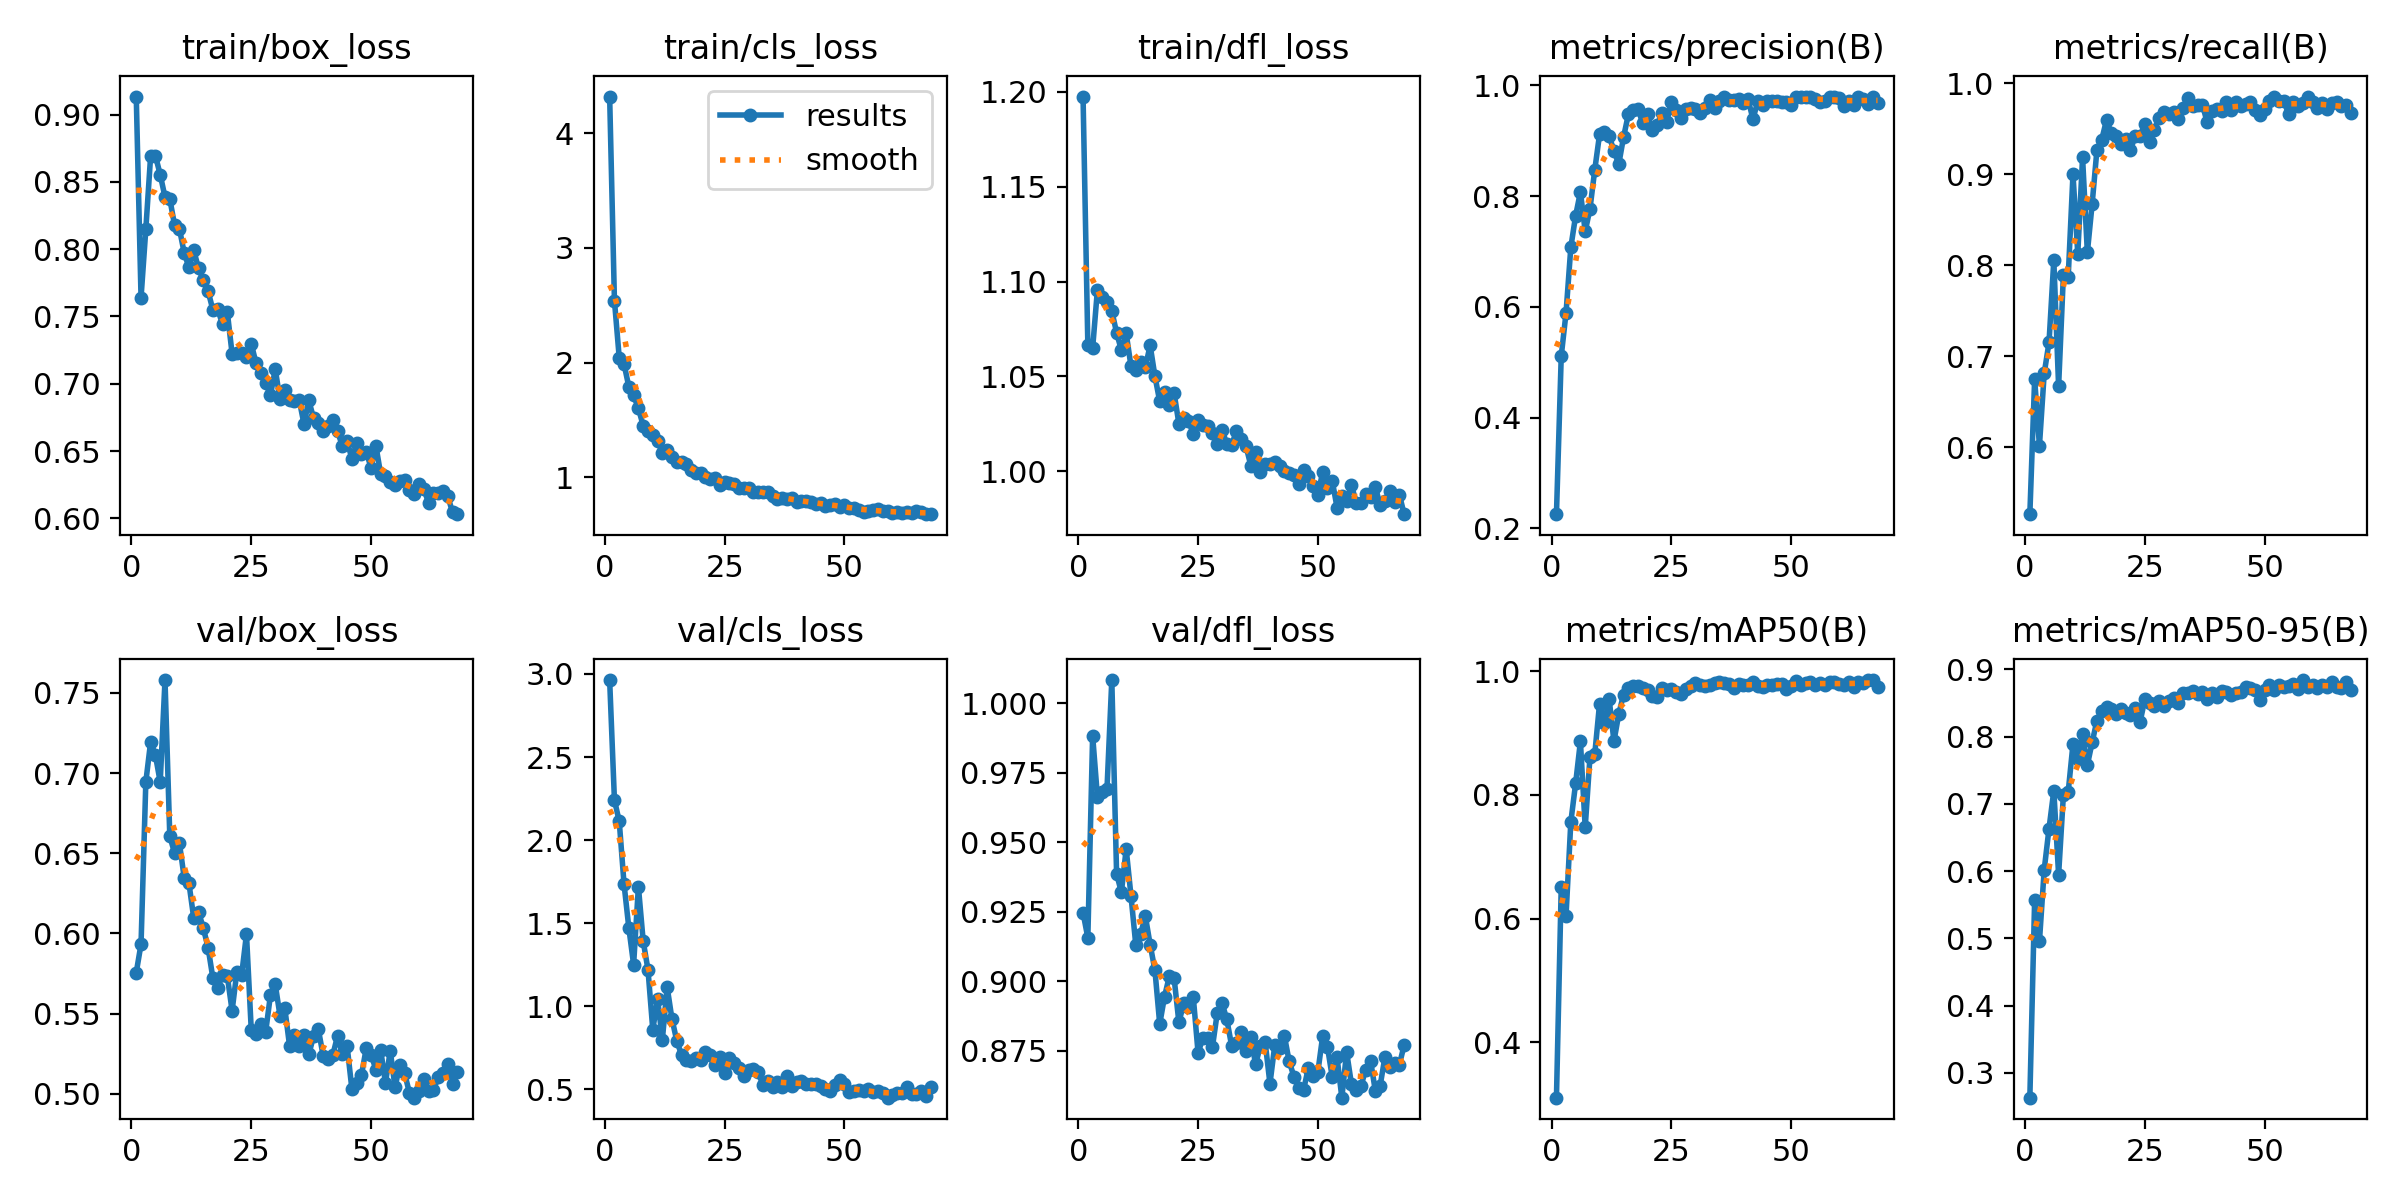

The file beside this chart, header and first rows:
epoch, time, train/box_loss, train/cls_loss, train/dfl_loss, metrics/precision(B), metrics/recall(B), metrics/mAP50(B), metrics/mAP50-95(B), val/box_loss, val/cls_loss, val/dfl_loss, lr/pg0, lr/pg1, lr/pg2
1, 24.52, 0.9135, 4.318, 1.198, 0.2257, 0.5266, 0.3107, 0.2632, 0.5756, 2.963, 0.9247, 0.07022, 0.003309, 0.003309
2, 47.54, 0.764, 2.54, 1.067, 0.5114, 0.675, 0.6518, 0.557, 0.5934, 2.24, 0.9156, 0.0402, 0.006624, 0.006624
3, 69.06, 0.815, 2.043, 1.065, 0.5891, 0.6019, 0.6048, 0.4955, 0.6945, 2.114, 0.9883, 0.01016, 0.009919, 0.009919
4, 89.43, 0.8693, 1.989, 1.096, 0.7077, 0.6815, 0.7563, 0.6023, 0.7194, 1.737, 0.9664, 0.009915, 0.009915, 0.009915
5, 109.7, 0.8695, 1.79, 1.092, 0.7647, 0.7154, 0.8184, 0.6633, 0.7111, 1.473, 0.968, 0.009887, 0.009887, 0.009887
6, 131.5, 0.8554, 1.715, 1.089, 0.8075, 0.8058, 0.8863, 0.7195, 0.6945, 1.251, 0.9693, 0.009859, 0.009859, 0.009859
7, 153.7, 0.8388, 1.602, 1.085, 0.7365, 0.6671, 0.7476, 0.5947, 0.7581, 1.72, 1.008, 0.00983, 0.00983, 0.00983
8, 175.4, 0.8375, 1.451, 1.073, 0.7774, 0.7894, 0.8616, 0.713, 0.6606, 1.392, 0.9387, 0.009802, 0.009802, 0.009802
9, 197, 0.8178, 1.408, 1.064, 0.848, 0.7868, 0.8662, 0.7175, 0.6501, 1.22, 0.932, 0.009774, 0.009774, 0.009774
10, 219, 0.8154, 1.373, 1.073, 0.9118, 0.9002, 0.9475, 0.7888, 0.6564, 0.8602, 0.9476, 0.009745, 0.009745, 0.009745
11, 241, 0.7974, 1.322, 1.056, 0.9157, 0.8126, 0.9159, 0.7672, 0.6348, 1.043, 0.9307, 0.009717, 0.009717, 0.009717
12, 262.4, 0.7864, 1.213, 1.053, 0.9082, 0.9185, 0.9544, 0.8039, 0.6312, 0.8004, 0.9132, 0.009689, 0.009689, 0.009689
13, 283.9, 0.7991, 1.237, 1.058, 0.8822, 0.8141, 0.8867, 0.7577, 0.6095, 1.116, 0.917, 0.009661, 0.009661, 0.009661
14, 305.6, 0.7858, 1.182, 1.055, 0.8576, 0.8675, 0.9304, 0.7915, 0.6133, 0.9241, 0.9234, 0.009632, 0.009632, 0.009632
15, 327, 0.7769, 1.137, 1.066, 0.9065, 0.927, 0.9621, 0.8239, 0.6034, 0.7937, 0.9132, 0.009604, 0.009604, 0.009604
16, 348.4, 0.7687, 1.132, 1.05, 0.9476, 0.9382, 0.9733, 0.838, 0.5909, 0.7068, 0.904, 0.009576, 0.009576, 0.009576
17, 369.9, 0.7548, 1.119, 1.037, 0.9555, 0.9597, 0.9764, 0.8439, 0.5719, 0.6781, 0.8846, 0.009547, 0.009547, 0.009547
18, 391.3, 0.7553, 1.062, 1.042, 0.958, 0.945, 0.9762, 0.8411, 0.5659, 0.6726, 0.8945, 0.009519, 0.009519, 0.009519
19, 413, 0.7444, 1.036, 1.035, 0.9318, 0.9422, 0.9719, 0.8335, 0.5744, 0.689, 0.9017, 0.009491, 0.009491, 0.009491
20, 434.3, 0.7533, 1.039, 1.041, 0.948, 0.9335, 0.9697, 0.8413, 0.5734, 0.6778, 0.9012, 0.009463, 0.009463, 0.009463
21, 455.4, 0.7223, 1.007, 1.025, 0.9188, 0.9383, 0.9589, 0.8347, 0.5518, 0.7247, 0.8852, 0.009434, 0.009434, 0.009434
22, 478, 0.7232, 0.9898, 1.028, 0.928, 0.9266, 0.9584, 0.8316, 0.5762, 0.7091, 0.892, 0.009406, 0.009406, 0.009406
23, 499.8, 0.7227, 0.9956, 1.027, 0.9498, 0.9425, 0.9734, 0.8428, 0.5744, 0.6467, 0.8908, 0.009378, 0.009378, 0.009378
24, 521.5, 0.7201, 0.9335, 1.02, 0.9344, 0.942, 0.9697, 0.8218, 0.5996, 0.6972, 0.8944, 0.009349, 0.009349, 0.009349
25, 543.5, 0.7297, 0.962, 1.027, 0.9699, 0.955, 0.9712, 0.8554, 0.5396, 0.6003, 0.8742, 0.009321, 0.009321, 0.009321
26, 565.2, 0.7152, 0.9488, 1.024, 0.956, 0.9356, 0.9662, 0.8499, 0.5374, 0.6879, 0.8796, 0.009293, 0.009293, 0.009293
27, 586.4, 0.7081, 0.9418, 1.024, 0.9417, 0.949, 0.9636, 0.8454, 0.5436, 0.6582, 0.8794, 0.009265, 0.009265, 0.009265
28, 607.7, 0.7008, 0.9112, 1.02, 0.9569, 0.9622, 0.9714, 0.8524, 0.5385, 0.6302, 0.8764, 0.009236, 0.009236, 0.009236
29, 629, 0.6914, 0.911, 1.015, 0.9586, 0.9689, 0.9763, 0.8456, 0.5616, 0.5813, 0.8885, 0.009208, 0.009208, 0.009208
30, 650.9, 0.7107, 0.9116, 1.022, 0.9575, 0.9658, 0.9813, 0.8525, 0.5683, 0.6152, 0.8922, 0.00918, 0.00918, 0.00918
31, 672.2, 0.6885, 0.8744, 1.014, 0.9508, 0.9686, 0.978, 0.857, 0.5486, 0.6207, 0.8863, 0.009151, 0.009151, 0.009151
32, 693.8, 0.6954, 0.874, 1.014, 0.9597, 0.9612, 0.9757, 0.8501, 0.5533, 0.6045, 0.8768, 0.009123, 0.009123, 0.009123
33, 715.2, 0.6882, 0.8775, 1.021, 0.9742, 0.9726, 0.9781, 0.865, 0.5297, 0.5247, 0.8777, 0.009095, 0.009095, 0.009095
34, 737.1, 0.6869, 0.8774, 1.017, 0.9587, 0.9839, 0.9804, 0.8647, 0.5364, 0.5517, 0.8816, 0.009067, 0.009067, 0.009067
35, 758.6, 0.6882, 0.8353, 1.013, 0.9716, 0.9748, 0.9822, 0.8671, 0.5295, 0.5134, 0.8748, 0.009038, 0.009038, 0.009038
36, 780.3, 0.67, 0.8163, 1.003, 0.9798, 0.9764, 0.9804, 0.864, 0.5369, 0.5429, 0.88, 0.00901, 0.00901, 0.00901
37, 801.7, 0.6876, 0.8252, 1.01, 0.9732, 0.9767, 0.9785, 0.8666, 0.5246, 0.5144, 0.8701, 0.008982, 0.008982, 0.008982
38, 823.3, 0.6744, 0.8128, 0.9994, 0.9743, 0.9571, 0.9731, 0.8561, 0.5359, 0.5794, 0.8767, 0.008953, 0.008953, 0.008953
39, 845.2, 0.6705, 0.8177, 1.004, 0.9758, 0.9692, 0.9794, 0.8643, 0.5402, 0.5208, 0.8781, 0.008925, 0.008925, 0.008925
40, 866.8, 0.6645, 0.7887, 1.004, 0.9676, 0.9717, 0.9772, 0.8596, 0.5238, 0.5437, 0.8631, 0.008897, 0.008897, 0.008897
41, 888, 0.6686, 0.7927, 1.005, 0.9749, 0.9695, 0.9776, 0.868, 0.5216, 0.551, 0.8769, 0.008869, 0.008869, 0.008869
42, 909.2, 0.6733, 0.7955, 1.003, 0.939, 0.9798, 0.982, 0.8664, 0.524, 0.5305, 0.8759, 0.00884, 0.00884, 0.00884
43, 930.7, 0.6647, 0.7892, 1, 0.9711, 0.9707, 0.9762, 0.8622, 0.536, 0.5333, 0.8805, 0.008812, 0.008812, 0.008812
44, 951.9, 0.6538, 0.7721, 0.9991, 0.9655, 0.9796, 0.9743, 0.8646, 0.5248, 0.5314, 0.8712, 0.008784, 0.008784, 0.008784
45, 973.4, 0.6578, 0.7798, 0.9983, 0.9711, 0.975, 0.9779, 0.8658, 0.5297, 0.5196, 0.8657, 0.008755, 0.008755, 0.008755
46, 994.9, 0.6439, 0.7559, 0.9932, 0.9711, 0.9772, 0.9781, 0.8734, 0.5029, 0.5026, 0.8616, 0.008727, 0.008727, 0.008727
47, 1017, 0.6563, 0.7594, 1.001, 0.9725, 0.9792, 0.9799, 0.8717, 0.5066, 0.4887, 0.8608, 0.008699, 0.008699, 0.008699
48, 1038, 0.6477, 0.7659, 0.9973, 0.9702, 0.9704, 0.9798, 0.869, 0.5118, 0.5244, 0.8688, 0.008671, 0.008671, 0.008671
49, 1060, 0.6492, 0.7447, 0.9922, 0.9701, 0.9651, 0.9707, 0.8544, 0.5286, 0.5548, 0.8658, 0.008642, 0.008642, 0.008642
50, 1081, 0.6376, 0.758, 0.9877, 0.9655, 0.9723, 0.9762, 0.8688, 0.5245, 0.5347, 0.8674, 0.008614, 0.008614, 0.008614
51, 1102, 0.654, 0.7338, 0.9996, 0.9785, 0.9806, 0.9838, 0.8773, 0.5151, 0.4865, 0.8803, 0.008586, 0.008586, 0.008586
52, 1124, 0.6328, 0.7343, 0.991, 0.9784, 0.9855, 0.9772, 0.8693, 0.5273, 0.4899, 0.8764, 0.008557, 0.008557, 0.008557
53, 1146, 0.6314, 0.7196, 0.995, 0.9792, 0.9804, 0.9812, 0.8772, 0.5068, 0.4937, 0.8655, 0.008529, 0.008529, 0.008529
54, 1168, 0.6267, 0.7021, 0.9809, 0.9794, 0.9808, 0.9823, 0.8734, 0.5268, 0.493, 0.8726, 0.008501, 0.008501, 0.008501
55, 1189, 0.6246, 0.7076, 0.9869, 0.9746, 0.966, 0.9774, 0.8749, 0.504, 0.501, 0.8581, 0.008473, 0.008473, 0.008473
56, 1210, 0.628, 0.7157, 0.9845, 0.9694, 0.9793, 0.9801, 0.8784, 0.5181, 0.4834, 0.8745, 0.008444, 0.008444, 0.008444
57, 1232, 0.6283, 0.7223, 0.9928, 0.9718, 0.9755, 0.9773, 0.8706, 0.5128, 0.4922, 0.8631, 0.008416, 0.008416, 0.008416
58, 1253, 0.6209, 0.7068, 0.9835, 0.9792, 0.9789, 0.9821, 0.8841, 0.5006, 0.479, 0.8609, 0.008388, 0.008388, 0.008388
59, 1275, 0.6183, 0.7092, 0.9833, 0.9788, 0.9848, 0.9826, 0.8742, 0.4976, 0.4504, 0.8624, 0.008359, 0.008359, 0.008359
60, 1296, 0.6256, 0.6891, 0.9881, 0.977, 0.9791, 0.9788, 0.8771, 0.5015, 0.4684, 0.8682, 0.008331, 0.008331, 0.008331
... 8 more rows
